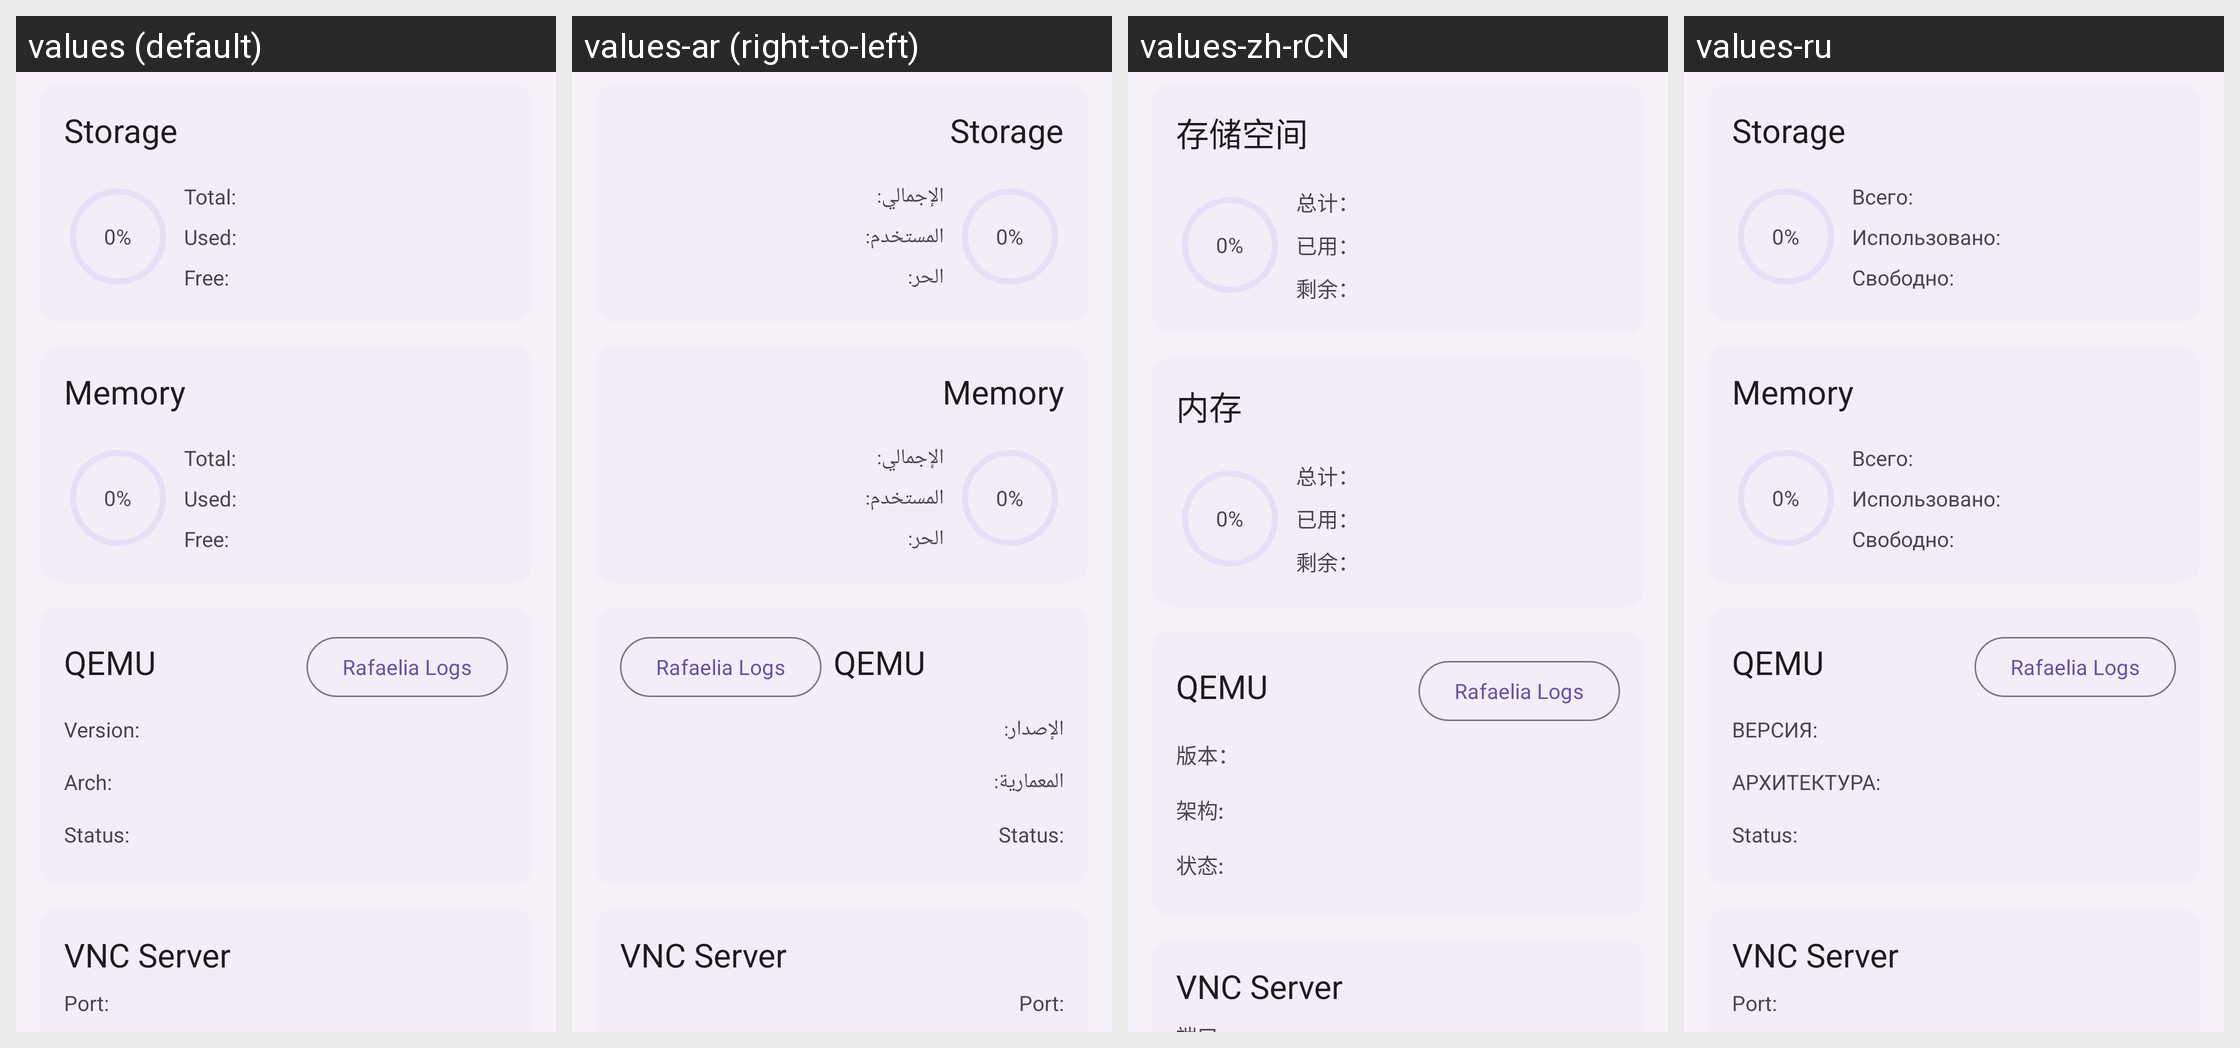

For this localized Android screen grid, give each drawn string resource with its value in every locale shown.
Android screen res/layout/fragment_home_system_monitor.xml rendered under 4 locales, left to right: values (default), values-ar (right-to-left), values-zh-rCN, values-ru. Device: Nexus 5 (rendered at 1080×1920; each locale shown at half size, 540×960, under a caption strip naming it); theme AppTheme.
Other locales in the repository, not shown: values-de, values-es, values-fr, values-pt.
Strings drawn on this screen, with the default value and each locale's value (text and hints the layout hard-codes, and strings that could not be matched under every locale, appear in the picture but are not listed):

storage
  values: Storage
  values-ar: Storage  [not translated; the default value is used]
  values-zh-rCN: 存储空间
  values-ru: Storage  [not translated; the default value is used]

total_memory
  values: Total:
  values-ar: الإجمالي:
  values-zh-rCN: 总计：
  values-ru: Всего:

used_memory
  values: Used:
  values-ar: المستخدم:
  values-zh-rCN: 已用：
  values-ru: Использовано:

free_memory
  values: Free:
  values-ar: الحر:
  values-zh-rCN: 剩余：
  values-ru: Свободно:

memory
  values: Memory
  values-ar: Memory  [not translated; the default value is used]
  values-zh-rCN: 内存
  values-ru: Memory  [not translated; the default value is used]

qemu
  values: QEMU
  values-ar: QEMU  [not translated; the default value is used]
  values-zh-rCN: QEMU  [not translated; the default value is used]
  values-ru: QEMU  [not translated; the default value is used]

rafaelia_logs_title
  values: Rafaelia Logs
  values-ar: Rafaelia Logs  [not translated; the default value is used]
  values-zh-rCN: Rafaelia Logs  [not translated; the default value is used]
  values-ru: Rafaelia Logs  [not translated; the default value is used]

version
  values: Version:
  values-ar: الإصدار:
  values-zh-rCN: 版本：
  values-ru: ВЕРСИЯ:

arch
  values: Arch:
  values-ar: المعمارية:
  values-zh-rCN: 架构:
  values-ru: АРХИТЕКТУРА:

status_qemu
  values: Status:
  values-ar: Status:  [not translated; the default value is used]
  values-zh-rCN: 状态:
  values-ru: Status:  [not translated; the default value is used]

vnc_server
  values: VNC Server
  values-ar: VNC Server  [not translated; the default value is used]
  values-zh-rCN: VNC Server
  values-ru: VNC Server  [not translated; the default value is used]
